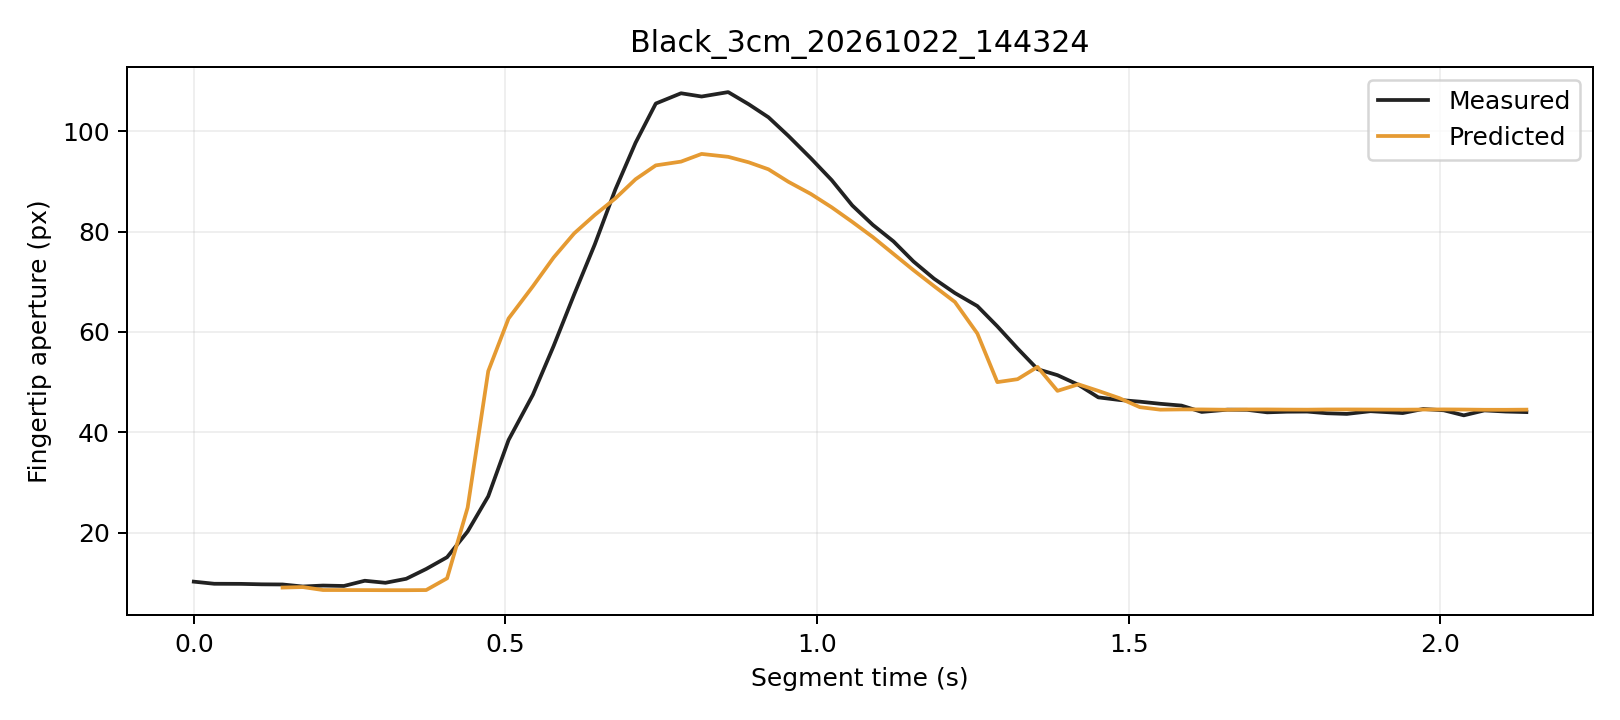

The data file committed next to this chart (first rows):
trial, segment_frame, frame, time_s, distance_px, actual_aperture_px, predicted_window5_px, phase, status
Black_3cm_20261022_144324, 0, 1609, 0.0, 254.2, 10.23, , Initial, window_not_ready
Black_3cm_20261022_144324, 1, 1610, 0.03281, 254.4, 9.803, , Initial, window_not_ready
Black_3cm_20261022_144324, 2, 1611, 0.07591, 254, 9.782, , Initial, window_not_ready
Black_3cm_20261022_144324, 3, 1612, 0.1094, 253.4, 9.691, , Initial, window_not_ready
Black_3cm_20261022_144324, 4, 1613, 0.1425, 253.7, 9.662, 9.044, Initial, ready
Black_3cm_20261022_144324, 5, 1614, 0.1749, 253.6, 9.257, 9.145, Initial, ready
Black_3cm_20261022_144324, 6, 1615, 0.2073, 253.6, 9.446, 8.555, Initial, ready
Black_3cm_20261022_144324, 7, 1616, 0.2408, 253.9, 9.363, 8.549, Initial, ready
Black_3cm_20261022_144324, 8, 1617, 0.2744, 254.8, 10.41, 8.54, Initial, ready
Black_3cm_20261022_144324, 9, 1618, 0.3075, 255.9, 9.998, 8.524, Initial, ready
Black_3cm_20261022_144324, 10, 1619, 0.3408, 256.4, 10.8, 8.521, Initial, ready
Black_3cm_20261022_144324, 11, 1620, 0.3728, 255.8, 12.75, 8.547, Initial, ready
Black_3cm_20261022_144324, 12, 1621, 0.4064, 254, 15.09, 10.89, Grasping, ready
Black_3cm_20261022_144324, 13, 1622, 0.4394, 250.5, 20.23, 25, Grasping, ready
Black_3cm_20261022_144324, 14, 1623, 0.4725, 245, 27.24, 52.19, Grasping, ready
Black_3cm_20261022_144324, 15, 1624, 0.5051, 236.6, 38.46, 62.69, Grasping, ready
Black_3cm_20261022_144324, 16, 1625, 0.5441, 230.3, 47.47, 69.1, Grasping, ready
Black_3cm_20261022_144324, 17, 1626, 0.5773, 221.2, 57.2, 74.84, Grasping, ready
Black_3cm_20261022_144324, 18, 1627, 0.6104, 211.1, 67.5, 79.66, Grasping, ready
Black_3cm_20261022_144324, 19, 1628, 0.6435, 200.2, 77.47, 83.34, Grasping, ready
Black_3cm_20261022_144324, 20, 1629, 0.6763, 189.6, 88.38, 86.62, Grasping, ready
Black_3cm_20261022_144324, 21, 1630, 0.7089, 175.2, 97.72, 90.45, Grasping, ready
Black_3cm_20261022_144324, 22, 1631, 0.7413, 161.8, 105.5, 93.22, Grasping, ready
Black_3cm_20261022_144324, 23, 1632, 0.7819, 150.7, 107.6, 93.97, Grasping, ready
Black_3cm_20261022_144324, 24, 1633, 0.8149, 126.3, 106.9, 95.5, Grasping, ready
Black_3cm_20261022_144324, 25, 1634, 0.8575, 113.3, 107.8, 94.92, Grasping, ready
Black_3cm_20261022_144324, 26, 1635, 0.8905, 101, 105.4, 93.82, Grasping, ready
Black_3cm_20261022_144324, 27, 1636, 0.9221, 88.86, 102.8, 92.43, Grasping, ready
Black_3cm_20261022_144324, 28, 1637, 0.9542, 77.56, 99.09, 89.94, Grasping, ready
Black_3cm_20261022_144324, 29, 1638, 0.9901, 66.33, 94.63, 87.52, Grasping, ready
Black_3cm_20261022_144324, 30, 1639, 1.024, 55.04, 90.27, 84.85, Grasping, ready
Black_3cm_20261022_144324, 31, 1640, 1.057, 44.73, 85.22, 81.95, Grasping, ready
Black_3cm_20261022_144324, 32, 1641, 1.09, 35.82, 81.35, 78.92, Grasping, ready
Black_3cm_20261022_144324, 33, 1642, 1.123, 27.77, 78.06, 75.56, Grasping, ready
Black_3cm_20261022_144324, 34, 1643, 1.155, 19.7, 74.06, 72.33, Grasping, ready
Black_3cm_20261022_144324, 35, 1644, 1.188, 14.45, 70.63, 69.14, Grasping, ready
Black_3cm_20261022_144324, 36, 1645, 1.221, 9.763, 67.76, 65.98, Grasping, ready
Black_3cm_20261022_144324, 37, 1646, 1.257, 4.989, 65.17, 59.7, Grasping, ready
Black_3cm_20261022_144324, 38, 1647, 1.289, 1.113, 61.13, 50, Grasping, ready
Black_3cm_20261022_144324, 39, 1648, 1.322, 2.79, 56.72, 50.59, Grasping, ready
Black_3cm_20261022_144324, 40, 1649, 1.354, 5.089, 52.59, 53.03, Grasping, ready
Black_3cm_20261022_144324, 41, 1650, 1.386, 6.463, 51.39, 48.26, Grasping, ready
Black_3cm_20261022_144324, 42, 1651, 1.419, 7.577, 49.48, 49.57, Grasping, ready
Black_3cm_20261022_144324, 43, 1652, 1.451, 8.169, 46.96, 48.26, Hold, ready
Black_3cm_20261022_144324, 44, 1653, 1.485, 8.376, 46.44, 46.8, Hold, ready
Black_3cm_20261022_144324, 45, 1654, 1.518, 7.609, 46.11, 45.01, Hold, ready
Black_3cm_20261022_144324, 46, 1655, 1.551, 8.16, 45.68, 44.51, Hold, ready
Black_3cm_20261022_144324, 47, 1656, 1.585, 8.098, 45.33, 44.56, Hold, ready
Black_3cm_20261022_144324, 48, 1657, 1.617, 7.799, 44.06, 44.56, Hold, ready
Black_3cm_20261022_144324, 49, 1658, 1.659, 7.813, 44.51, 44.5, Hold, ready
Black_3cm_20261022_144324, 50, 1659, 1.69, 8.08, 44.48, 44.56, Hold, ready
Black_3cm_20261022_144324, 51, 1660, 1.722, 7.849, 43.98, 44.56, Hold, ready
Black_3cm_20261022_144324, 52, 1661, 1.754, 7.848, 44.11, 44.53, Hold, ready
Black_3cm_20261022_144324, 53, 1662, 1.786, 7.724, 44.13, 44.51, Hold, ready
Black_3cm_20261022_144324, 54, 1663, 1.818, 7.966, 43.8, 44.55, Hold, ready
Black_3cm_20261022_144324, 55, 1664, 1.85, 7.972, 43.67, 44.56, Hold, ready
Black_3cm_20261022_144324, 56, 1665, 1.888, 7.85, 44.21, 44.54, Hold, ready
Black_3cm_20261022_144324, 57, 1666, 1.94, 7.77, 43.83, 44.51, Hold, ready
Black_3cm_20261022_144324, 58, 1667, 1.973, 7.908, 44.65, 44.54, Hold, ready
Black_3cm_20261022_144324, 59, 1668, 2.006, 8.041, 44.38, 44.56, Hold, ready
... 4 more rows
